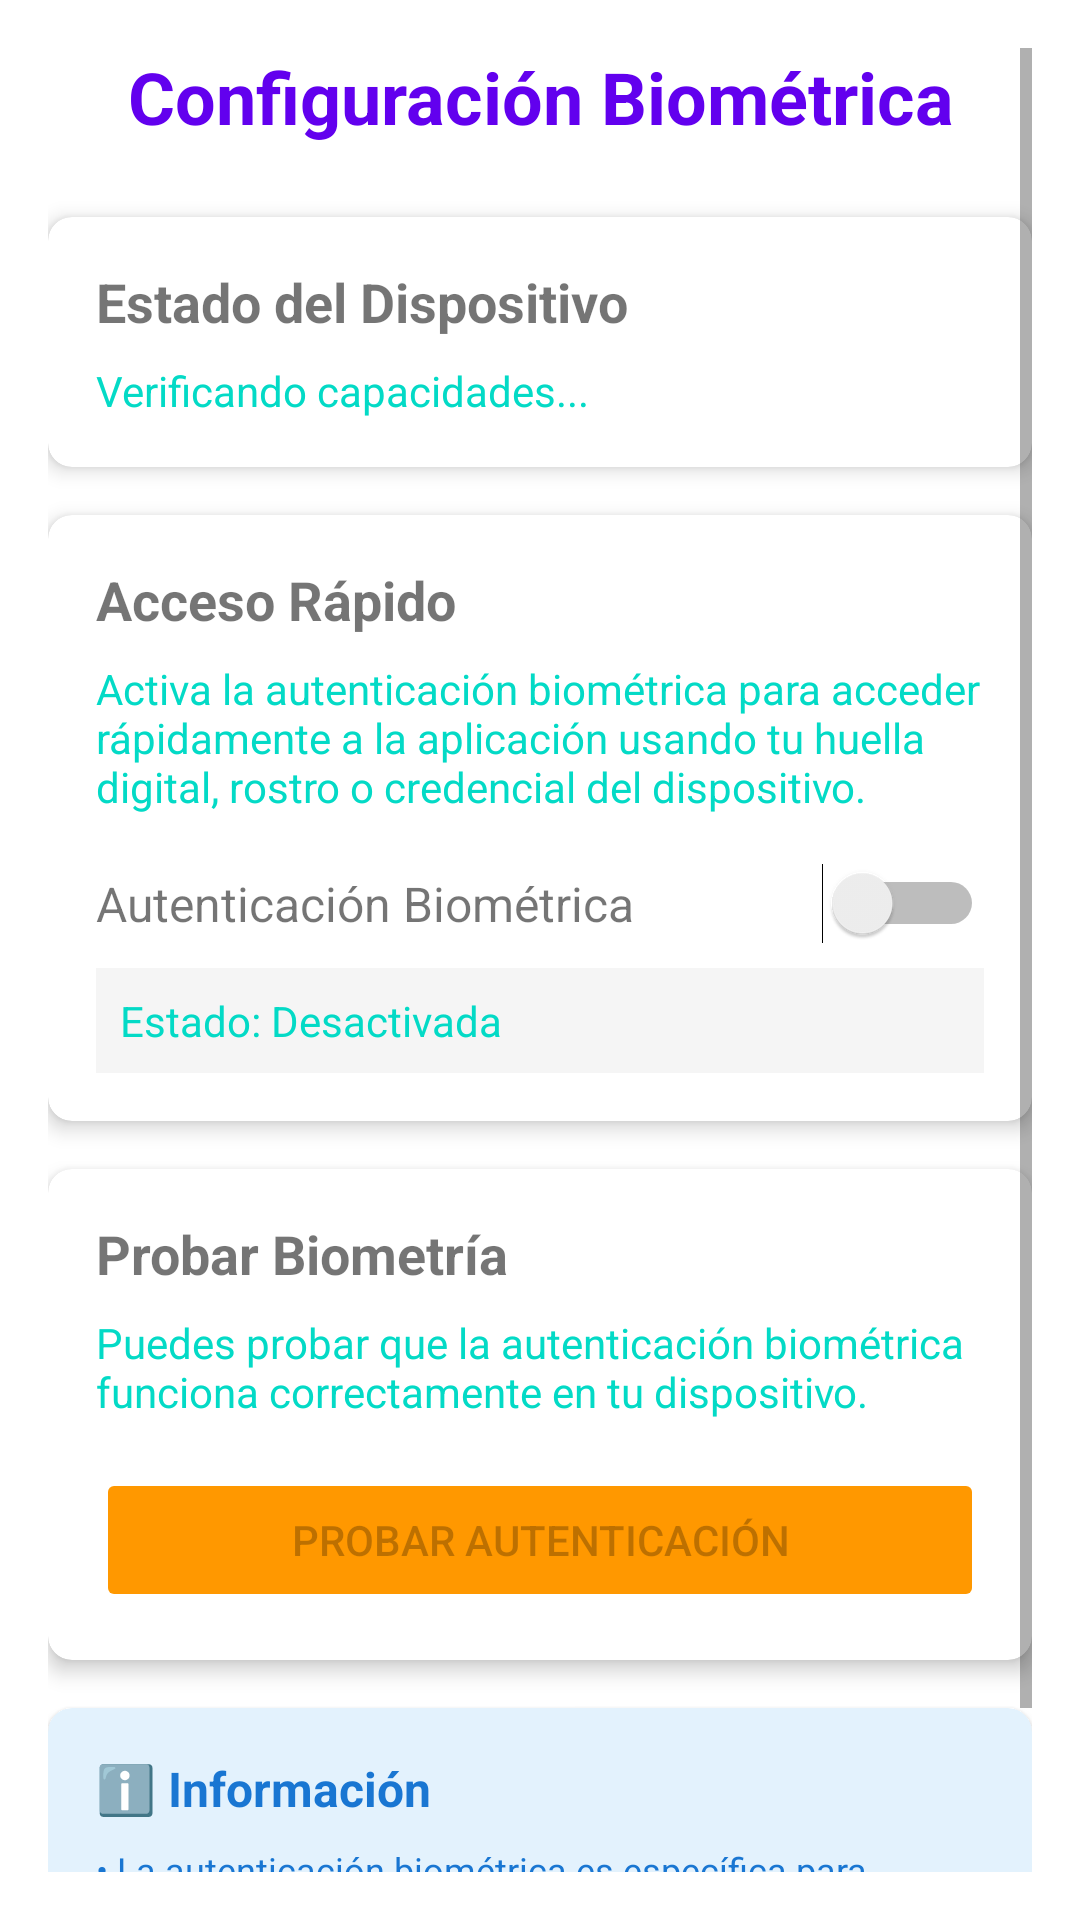

Reconstruct the res/layout file that produces this screen, plus the resources it refers to.
<!-- AndroidManifest.xml: application theme Theme.Tpo_mobile -->
<!-- res/layout/fragment_biometric_settings.xml -->
<?xml version="1.0" encoding="utf-8"?>
<ScrollView xmlns:android="http://schemas.android.com/apk/res/android"
    xmlns:app="http://schemas.android.com/apk/res-auto"
    android:layout_width="match_parent"
    android:layout_height="match_parent"
    android:padding="16dp">

    <LinearLayout
        android:layout_width="match_parent"
        android:layout_height="wrap_content"
        android:orientation="vertical">

        
        <TextView
            android:layout_width="match_parent"
            android:layout_height="wrap_content"
            android:text="Configuración Biométrica"
            android:textSize="24sp"
            android:textStyle="bold"
            android:textColor="@color/design_default_color_primary"
            android:gravity="center"
            android:layout_marginBottom="24dp" />

        
        <androidx.cardview.widget.CardView
            android:layout_width="match_parent"
            android:layout_height="wrap_content"
            android:layout_marginBottom="16dp"
            app:cardCornerRadius="8dp"
            app:cardElevation="4dp">

            <LinearLayout
                android:layout_width="match_parent"
                android:layout_height="wrap_content"
                android:orientation="vertical"
                android:padding="16dp">

                <TextView
                    android:layout_width="match_parent"
                    android:layout_height="wrap_content"
                    android:text="Estado del Dispositivo"
                    android:textSize="18sp"
                    android:textStyle="bold"
                    android:layout_marginBottom="8dp" />

                <TextView
                    android:id="@+id/device_capability_text"
                    android:layout_width="match_parent"
                    android:layout_height="wrap_content"
                    android:text="Verificando capacidades..."
                    android:textSize="14sp"
                    android:textColor="@color/design_default_color_secondary" />

            </LinearLayout>
        </androidx.cardview.widget.CardView>

        
        <androidx.cardview.widget.CardView
            android:layout_width="match_parent"
            android:layout_height="wrap_content"
            android:layout_marginBottom="16dp"
            app:cardCornerRadius="8dp"
            app:cardElevation="4dp">

            <LinearLayout
                android:layout_width="match_parent"
                android:layout_height="wrap_content"
                android:orientation="vertical"
                android:padding="16dp">

                <TextView
                    android:layout_width="match_parent"
                    android:layout_height="wrap_content"
                    android:text="Acceso Rápido"
                    android:textSize="18sp"
                    android:textStyle="bold"
                    android:layout_marginBottom="8dp" />

                <TextView
                    android:layout_width="match_parent"
                    android:layout_height="wrap_content"
                    android:text="Activa la autenticación biométrica para acceder rápidamente a la aplicación usando tu huella digital, rostro o credencial del dispositivo."
                    android:textSize="14sp"
                    android:textColor="@color/design_default_color_secondary"
                    android:layout_marginBottom="16dp" />

                
                <LinearLayout
                    android:layout_width="match_parent"
                    android:layout_height="wrap_content"
                    android:orientation="horizontal"
                    android:gravity="center_vertical">

                    <TextView
                        android:layout_width="0dp"
                        android:layout_height="wrap_content"
                        android:layout_weight="1"
                        android:text="Autenticación Biométrica"
                        android:textSize="16sp" />

                    <Switch
                        android:id="@+id/biometric_switch"
                        android:layout_width="wrap_content"
                        android:layout_height="wrap_content" />

                </LinearLayout>

                
                <TextView
                    android:id="@+id/biometric_status_text"
                    android:layout_width="match_parent"
                    android:layout_height="wrap_content"
                    android:text="Estado: Desactivada"
                    android:textSize="14sp"
                    android:layout_marginTop="8dp"
                    android:padding="8dp"
                    android:background="#F5F5F5"
                    android:textColor="@color/design_default_color_secondary" />

            </LinearLayout>
        </androidx.cardview.widget.CardView>

        
        <androidx.cardview.widget.CardView
            android:layout_width="match_parent"
            android:layout_height="wrap_content"
            android:layout_marginBottom="16dp"
            app:cardCornerRadius="8dp"
            app:cardElevation="4dp">

            <LinearLayout
                android:layout_width="match_parent"
                android:layout_height="wrap_content"
                android:orientation="vertical"
                android:padding="16dp">

                <TextView
                    android:layout_width="match_parent"
                    android:layout_height="wrap_content"
                    android:text="Probar Biometría"
                    android:textSize="18sp"
                    android:textStyle="bold"
                    android:layout_marginBottom="8dp" />

                <TextView
                    android:layout_width="match_parent"
                    android:layout_height="wrap_content"
                    android:text="Puedes probar que la autenticación biométrica funciona correctamente en tu dispositivo."
                    android:textSize="14sp"
                    android:textColor="@color/design_default_color_secondary"
                    android:layout_marginBottom="16dp" />

                <Button
                    android:id="@+id/test_biometric_button"
                    android:layout_width="match_parent"
                    android:layout_height="wrap_content"
                    android:text="Probar Autenticación"
                    android:backgroundTint="#FF9800"
                    android:enabled="false" />

            </LinearLayout>
        </androidx.cardview.widget.CardView>

        
        <androidx.cardview.widget.CardView
            android:layout_width="match_parent"
            android:layout_height="wrap_content"
            app:cardCornerRadius="8dp"
            app:cardElevation="2dp"
            app:cardBackgroundColor="#E3F2FD">

            <LinearLayout
                android:layout_width="match_parent"
                android:layout_height="wrap_content"
                android:orientation="vertical"
                android:padding="16dp">

                <TextView
                    android:layout_width="match_parent"
                    android:layout_height="wrap_content"
                    android:text="ℹ️ Información"
                    android:textSize="16sp"
                    android:textStyle="bold"
                    android:textColor="#1976D2"
                    android:layout_marginBottom="8dp" />

                <TextView
                    android:layout_width="match_parent"
                    android:layout_height="wrap_content"
                    android:text="• La autenticación biométrica es específica para cada usuario\n• Si cambias los datos biométricos del dispositivo, deberás reconfigurar esta opción\n• Siempre podrás usar email y contraseña como alternativa"
                    android:textSize="12sp"
                    android:textColor="#1976D2" />

            </LinearLayout>
        </androidx.cardview.widget.CardView>

    </LinearLayout>
</ScrollView>
<!-- resources referenced by this layout -->
<resources>
  <style name="Theme.Tpo_mobile" parent="Theme.MaterialComponents.Light.NoActionBar">
  
  
      </style>
</resources>
